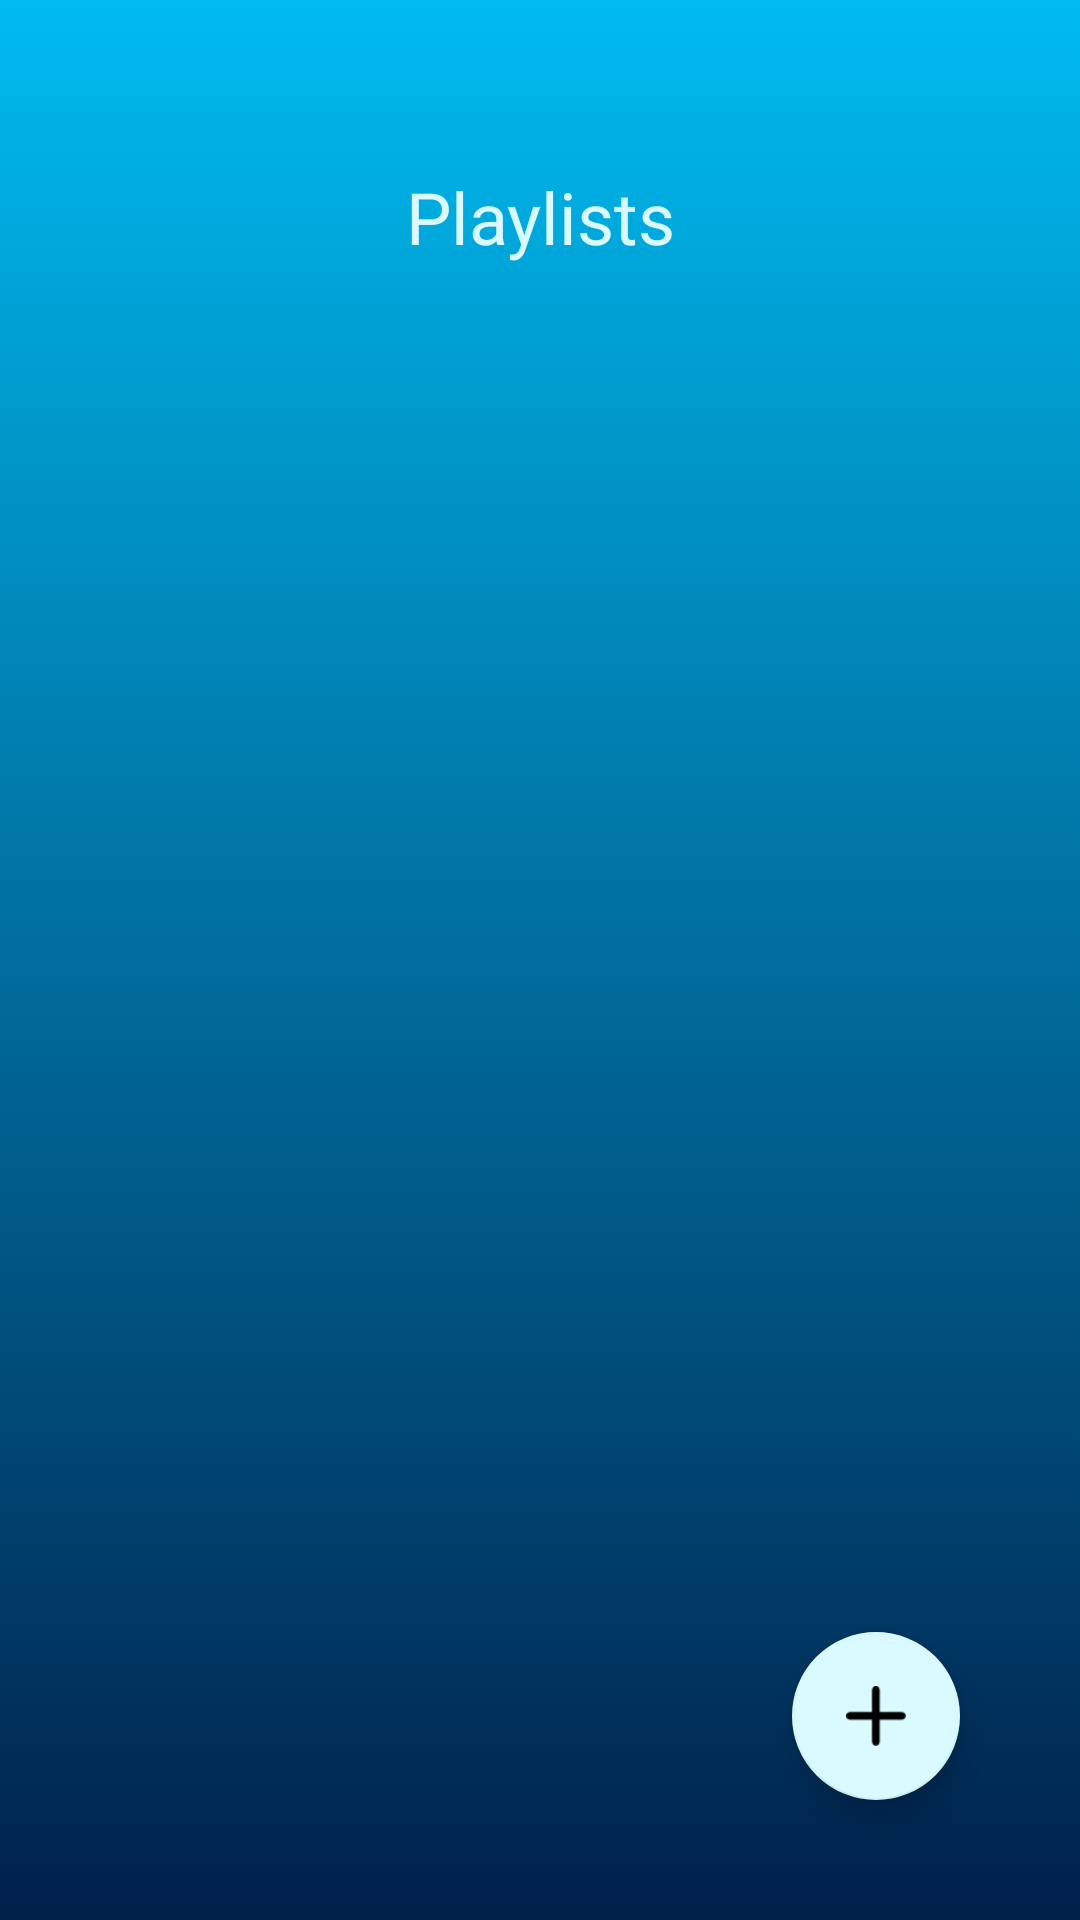

This screen was rendered from an Android layout file. Write that file and the resources it references.
<!-- AndroidManifest.xml: application theme SpottTheme -->
<!-- res/layout/activity_playlists.xml -->
<?xml version="1.0" encoding="utf-8"?>
<androidx.constraintlayout.widget.ConstraintLayout xmlns:android="http://schemas.android.com/apk/res/android"
    xmlns:app="http://schemas.android.com/apk/res-auto"
    xmlns:tools="http://schemas.android.com/tools"
    android:layout_width="match_parent"
    android:layout_height="match_parent"
    android:background="@drawable/gradient_background"
    android:orientation="vertical">

    <TextView
        android:id="@+id/textView"
        android:layout_width="0dp"
        android:layout_height="wrap_content"
        android:text="Playlists"
        android:textAlignment="center"
        android:textSize="24sp"
        app:layout_constraintEnd_toEndOf="parent"
        app:layout_constraintHorizontal_bias="0.0"
        app:layout_constraintStart_toStartOf="parent"
        app:layout_constraintTop_toBottomOf="@+id/act_playlist_toolbar" />

    <androidx.recyclerview.widget.RecyclerView
        android:id="@+id/act_playlists_recycle"
        android:layout_width="0dp"
        android:layout_height="0dp"
        android:layout_marginTop="8dp"
        app:layout_constraintBottom_toBottomOf="parent"
        app:layout_constraintEnd_toEndOf="parent"
        app:layout_constraintStart_toStartOf="parent"
        app:layout_constraintTop_toBottomOf="@+id/textView">

    </androidx.recyclerview.widget.RecyclerView>

    <com.google.android.material.floatingactionbutton.FloatingActionButton
        android:id="@+id/floatingActionButton"
        android:layout_width="wrap_content"
        android:layout_height="wrap_content"
        android:layout_marginEnd="40dp"
        android:layout_marginBottom="40dp"
        android:clickable="true"
        android:onClick="exibeDialogGDInfo"
        app:fabSize="auto"
        app:layout_constraintBottom_toBottomOf="parent"
        app:layout_constraintEnd_toEndOf="parent"
        app:maxImageSize="20dp"
        app:srcCompat="@drawable/ic_floatingbutton_add" />

    <androidx.appcompat.widget.Toolbar
        android:id="@+id/act_playlist_toolbar"
        android:layout_width="0dp"
        android:layout_height="wrap_content"
        android:background="#00000000"
        android:minHeight="?attr/actionBarSize"
        android:theme="?attr/actionBarTheme"
        app:layout_constraintEnd_toEndOf="parent"
        app:layout_constraintStart_toStartOf="parent"
        app:layout_constraintTop_toTopOf="parent" />

</androidx.constraintlayout.widget.ConstraintLayout>
<!-- resources referenced by this layout -->
<resources>
  <!-- drawable gradient_background (drawable) -->
  <?xml version="1.0" encoding="utf-8"?>
  <selector xmlns:android="http://schemas.android.com/apk/res/android">
    <item>
      <shape>
        <gradient
            android:angle="270"
            android:startColor="@color/colorPrimary"
            android:endColor="@color/colorBackgroundDark"
            android:type="linear" />
      </shape>
    </item>
  </selector>
  <!-- drawable ic_floatingbutton_add: png bitmap (drawable, 420 bytes) -->
  <style name="SpottTheme" parent="Theme.AppCompat.Light.NoActionBar">
          <item name="colorPrimary">@color/colorPrimary</item>
          <item name="colorPrimaryDark">@color/colorPrimaryDark</item>
          <item name="colorAccent">@color/colorAccent</item>
  
          <item name="android:textColorPrimary">@color/colorAccent</item>
          <item name="android:textColor">@color/colorAccent</item>
          <item name="android:textColorPrimaryInverse">@color/colorAccent</item>
      </style>
  <color name="colorPrimary">#00BBF0</color>
  <color name="colorBackgroundDark">#00204A</color>
  <color name="colorPrimaryDark">#00BBF0</color>
  <color name="colorAccent">#D9FAFF</color>
</resources>
